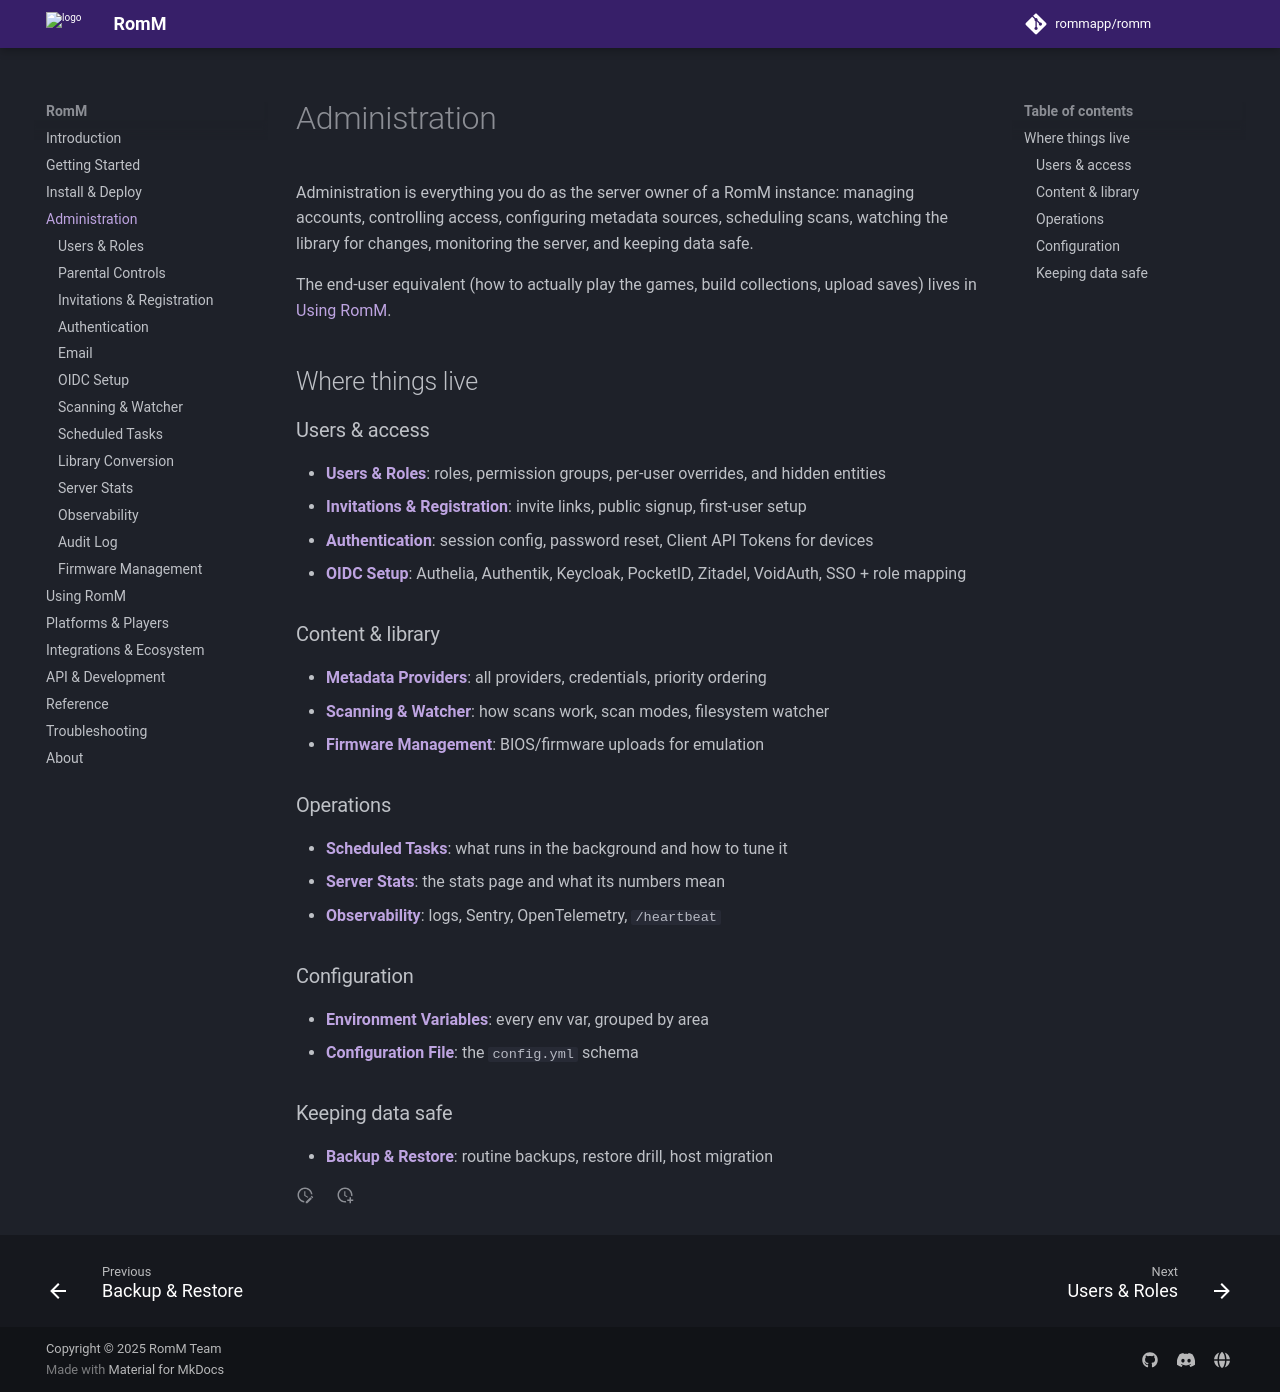

repository: rommapp/docs · page: 5.4.0/administration/index.html · generator: mkdocs

---
title: Administration
description: Running RomM for yourself and others.
---

# Administration

Administration is everything you do as the server owner of a RomM instance: managing accounts, controlling access, configuring metadata sources, scheduling scans, watching the library for changes, monitoring the server, and keeping data safe.

The end-user equivalent (how to actually play the games, build collections, upload saves) lives in [Using RomM](../using/index.md).

## Where things live

### Users & access

- **[Users & Roles](users-and-roles.md)**: roles, permission groups, per-user overrides, and hidden entities
- **[Invitations & Registration](invitations-and-registration.md)**: invite links, public signup, first-user setup
- **[Authentication](authentication.md)**: session config, password reset, Client API Tokens for devices
- **[OIDC Setup](oidc/index.md)**: Authelia, Authentik, Keycloak, PocketID, Zitadel, VoidAuth, SSO + role mapping

### Content & library

- **[Metadata Providers](../getting-started/metadata-providers.md)**: all providers, credentials, priority ordering
- **[Scanning & Watcher](scanning-and-watcher.md)**: how scans work, scan modes, filesystem watcher
- **[Firmware Management](firmware-management.md)**: BIOS/firmware uploads for emulation

### Operations

- **[Scheduled Tasks](scheduled-tasks.md)**: what runs in the background and how to tune it
- **[Server Stats](server-stats.md)**: the stats page and what its numbers mean
- **[Observability](observability.md)**: logs, Sentry, OpenTelemetry, `/heartbeat`

### Configuration

- **[Environment Variables](../reference/environment-variables.md)**: every env var, grouped by area
- **[Configuration File](../reference/configuration-file.md)**: the `config.yml` schema

### Keeping data safe

- **[Backup & Restore](../install/backup-and-restore.md)**: routine backups, restore drill, host migration
